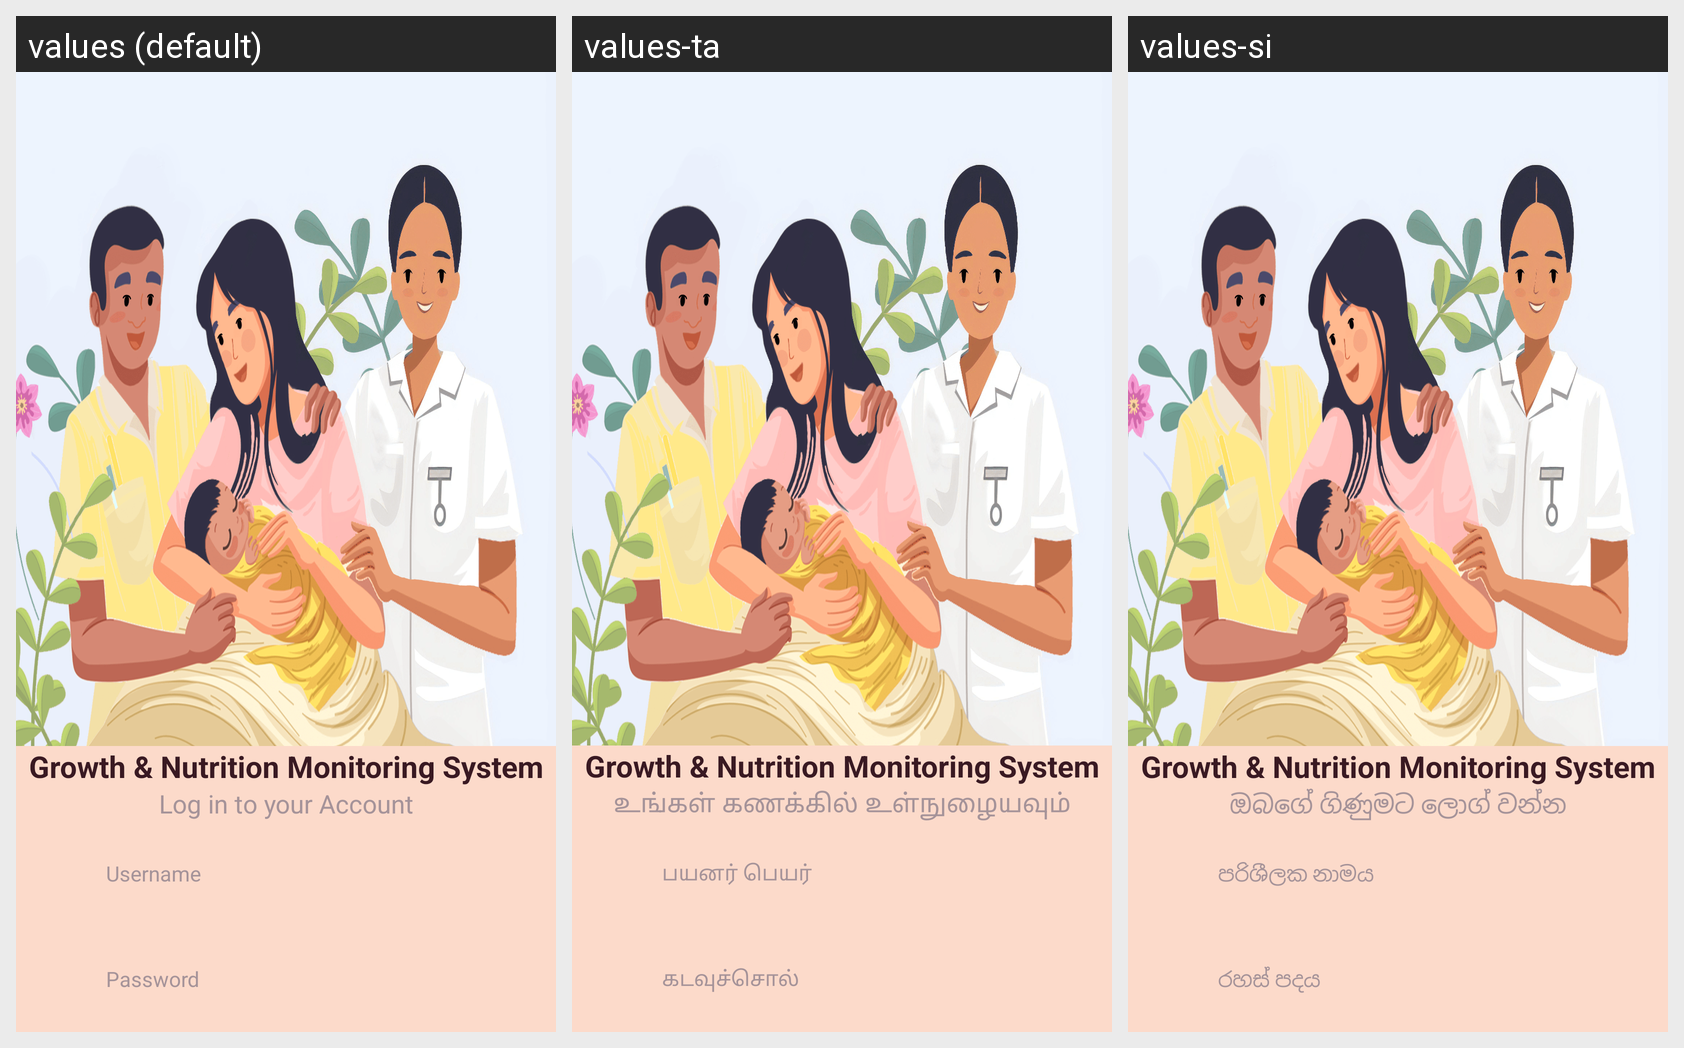

For this localized Android screen grid, give each drawn string resource with its value in every locale shown.
Android screen res/layout/activity_login_yash.xml rendered under 3 locales, left to right: values (default), values-ta, values-si. Device: Nexus 5 (rendered at 1080×1920; each locale shown at half size, 540×960, under a caption strip naming it); theme AppTheme.
Strings drawn on this screen, with the default value and each locale's value (text and hints the layout hard-codes, and strings that could not be matched under every locale, appear in the picture but are not listed):

login_description
  values: Log in to your Account
  values-ta: உங்கள் கணக்கில் உள்நுழையவும்
  values-si: ඔබගේ ගිණුමට ලොග් වන්න

username
  values: Username
  values-ta: பயனர் பெயர்
  values-si: පරිශීලක නාමය

password
  values: Password
  values-ta: கடவுச்சொல்
  values-si: රහස් පදය
